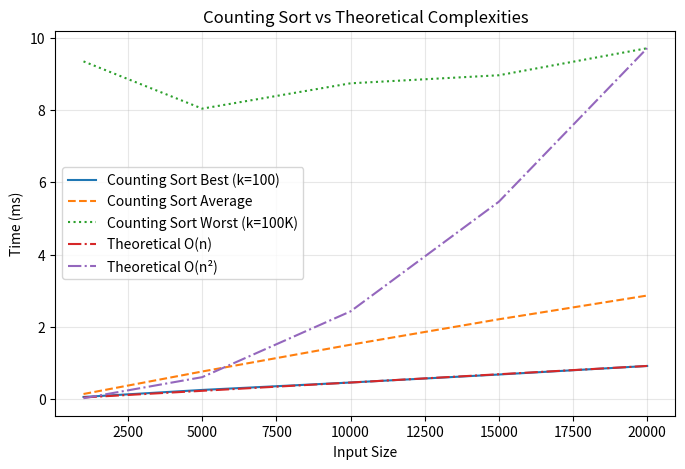

The matplotlib source for this figure:
import random
import time
import matplotlib.pyplot as plt

def counting_sort(numbers):
    if not numbers:
        return numbers.copy()
    
    small = min(numbers)
    large = max(numbers)
    counts = [0] * (large - small + 1)
    
    for num in numbers:
        counts[num - small] += 1
    
    result = []
    for i in range(len(counts)):
        result.extend([i + small] * counts[i])
    
    return result

# Test sizes
sizes = [1000, 5000, 10000, 15000, 20000]
results = {'Best': [], 'Average': [], 'Worst': []}

# Generate test data
def make_best(size): return [random.randint(0, 100) for x in range(size)]
def make_avg(size): return [random.randint(0, size) for x in range(size)]
def make_worst(size): return [random.randint(0, 100000) for x in range(size)]

# Run tests
for size in sizes:
    # Best case (small range)
    data = make_best(size)
    start = time.time()
    counting_sort(data)
    results['Best'].append((time.time()-start)*1000)
    
    # Average case
    data = make_avg(size)
    start = time.time()
    counting_sort(data)
    results['Average'].append((time.time()-start)*1000)
    
    # Worst case (large range)
    data = make_worst(size)
    start = time.time()
    counting_sort(data)
    results['Worst'].append((time.time()-start)*1000)

# Calculate theoretical curves (scaled to match)
scale_n = results['Best'][-1]/sizes[-1]
scale_n2 = results['Worst'][-1]/(sizes[-1]**2)
theory_n = [size*scale_n for size in sizes]
theory_n2 = [(size**2)*scale_n2 for size in sizes]

# Plot results
plt.figure(figsize=(8,5))
plt.plot(sizes, results['Best'], '-', label='Counting Sort Best (k=100)')
plt.plot(sizes, results['Average'], '--', label='Counting Sort Average')
plt.plot(sizes, results['Worst'], ':', label='Counting Sort Worst (k=100K)')
plt.plot(sizes, theory_n, '-.', label='Theoretical O(n)')
plt.plot(sizes, theory_n2, '-.', label='Theoretical O(n²)')

plt.title('Counting Sort vs Theoretical Complexities')
plt.xlabel('Input Size')
plt.ylabel('Time (ms)')
plt.legend()
plt.grid(True, alpha=0.3)
plt.show()